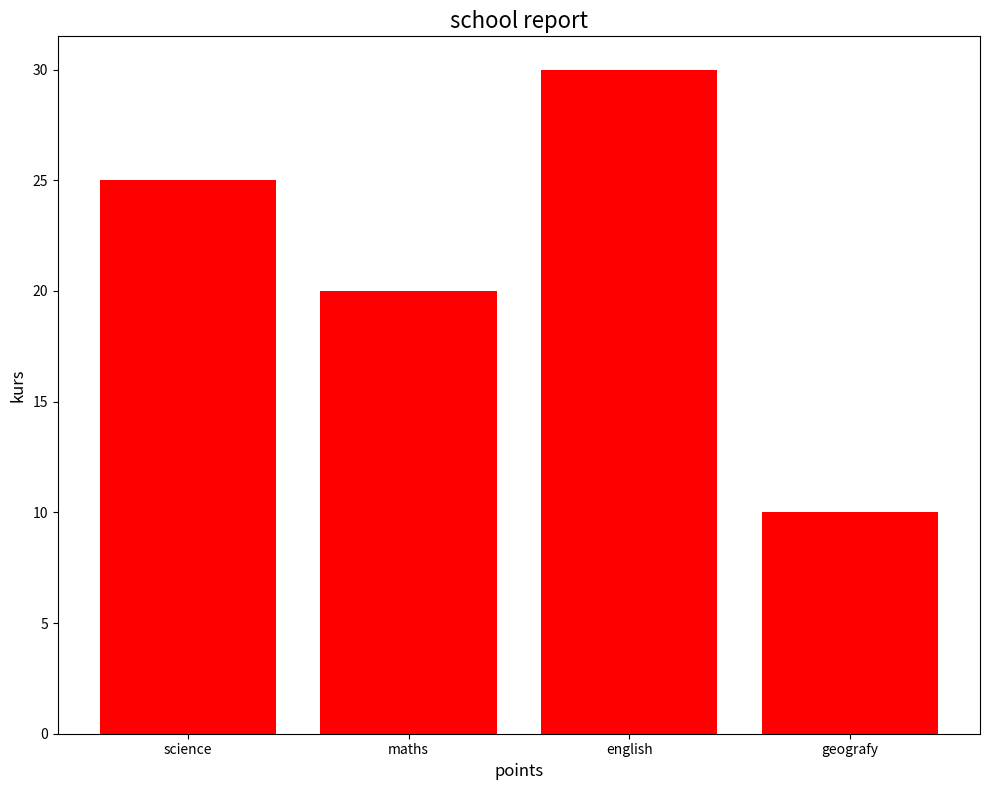

Generate this figure with matplotlib:
import matplotlib.pyplot as plt

kurs = ["science",
     "maths",
     "english",
     "geografy"]
points = [25, 20, 30, 10,]

plt.figure(figsize=(10, 8))
plt.bar(kurs, points, color="red")

plt.xlabel("points", fontsize=12)
plt.ylabel("kurs", fontsize=12)
plt.title("school report", fontsize=16)
plt.tight_layout()

plt.show()